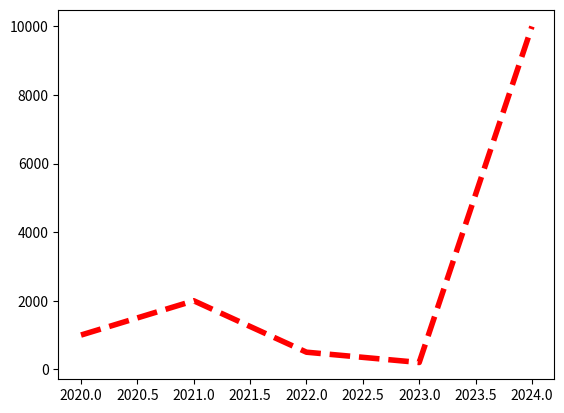

This figure's Python source:
import numpy as np
import matplotlib.pyplot as plt

# 2 lists to show on line chart
years = [2020 + x for x in range(5)]
salary = [1000, 2000, 500, 200, 10000]

print(years)

# default plot function plots a line chart
# years is in the place for x values
# salary is in the place for y values
# in "r--", 'r' represents the color red, and '--' represents that the line is going to be dashed
# lw is used to represent line width
plt.plot(years, salary, "r--", lw = 4)
plt.show()